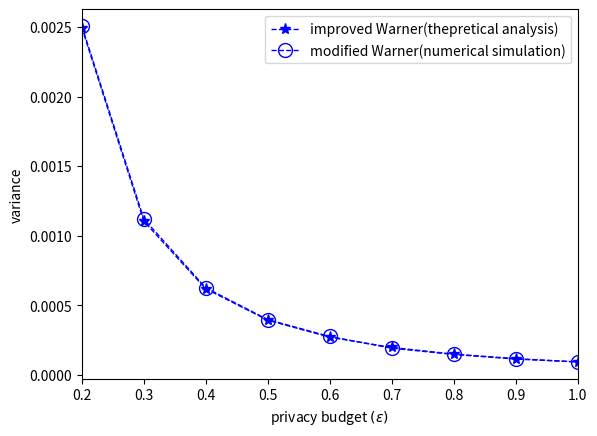

This chart was generated by the following Python code:
import numpy as np
import matplotlib.pyplot as plt
import math


pi_A = 0.05
M = 10000
N = 10000
num_of_epsilon = 9
epsilon = np.linspace(0.2, 1,num_of_epsilon)
exp_of_epsilon = np.exp(epsilon)

'''
Modified Warner, theorical analysis
'''
opt_epsilon = [0] * num_of_epsilon
var_MW_Theory_Analysis = [0] * num_of_epsilon
bound_of_rate = np.exp(epsilon)
p_Warner = 1 / (bound_of_rate + 1)
p_real_Warner = [0] * num_of_epsilon
for i in range(num_of_epsilon):
    print(i)

    card11 = [round(p_Warner[i] * M)]
    card12 = [math.ceil(p_Warner[i] * M)]
    card13 = [math.floor(p_Warner[i] * M)]

    card1 = card11+card12+card13
    shape = (3)
    card2 = np.zeros(shape)
    var_epsilon = np.zeros(shape)
    for a in range(3):
        for b in range(3):
            epsilon_a = 0
            card2[a] = M - card1[a]
            if card1[a] > 0 and card2[a] >0 and (np.max([card1[a]/card2[a],card2[a]/card1[a]])) <= bound_of_rate[i]:
                epsilon_a = np.log(np.max([card1[a] / card2[a], card2[a] / card1[a]]))
            var_epsilon[a] = (p_Warner[i]*(1-p_Warner[i])/((2*p_Warner[i]-1)**2)) * epsilon_a / N
    var_epsilon[var_epsilon == 0] = 9999
    [A] = np.unravel_index(np.argmin(var_epsilon), var_epsilon.shape)
    opt_epsilon[i] = np.log(np.max([card1[A] / card2[A], card2[A] / card1[A]]))
    p_real_Warner[i] = card1[A] / M
    var_MW_Theory_Analysis[i] = p_real_Warner[i] * (1 - p_real_Warner[i]) / ((2 * p_real_Warner[i] - 1) ** 2) / N
plt.plot(opt_epsilon, var_MW_Theory_Analysis, color='b', marker ='*', linewidth=1, markerfacecolor='b', markersize=8, linestyle='--', label='improved Warner(thepretical analysis)')

'''
Modified Warner, numerical simulation
'''
'''
numerical simulation
'''
input_list = np.zeros(N)
input_list[:round(pi_A*N)] = 1
REPEAT_TIMES = 10000
p_Warner = 1 / (np.exp(epsilon) + 1)
var_MW_Numerical_Simulation = np.zeros(len(epsilon))

for j in range(len(epsilon)):
    print(j)
    mean_proportion = np.zeros(REPEAT_TIMES)
    for times in range(REPEAT_TIMES):
        if (times%1000==0):
            print(times)
        rand_num = np.random.rand(N)
        output_list = np.where(rand_num < p_real_Warner[j], input_list, 1 - input_list)
        lambda_val = np.mean(output_list)
        mean_proportion[times] = (lambda_val - (1 - p_real_Warner[j])) / (2 * p_real_Warner[j] - 1)
    var_MW_Numerical_Simulation[j] = np.var(mean_proportion)
plt.plot(opt_epsilon, var_MW_Numerical_Simulation, color='b', marker ='o', markerfacecolor='none', linewidth=1, markersize=10, linestyle='--', label='modified Warner(numerical simulation)')
plt.xlim(0.2,1)
plt.xticks(np.linspace(0.2,1, num=num_of_epsilon))
plt.xlabel('privacy budget $(\epsilon)$')
plt.ylabel('variance')
plt.legend()
plt.show()

# 打开文件
with open('Experimental_verification_of_theory_MW.txt', 'w') as file:
    # 写入数据
    for i in range(len(epsilon)):
        line = f"{epsilon[i]}\t{var_MW_Theory_Analysis[i]}\t{var_MW_Numerical_Simulation[i]}\n"  # 使用制表符分隔两列数据
        file.write(line)

# 输出完成信息
print("数据已写入文件。")
